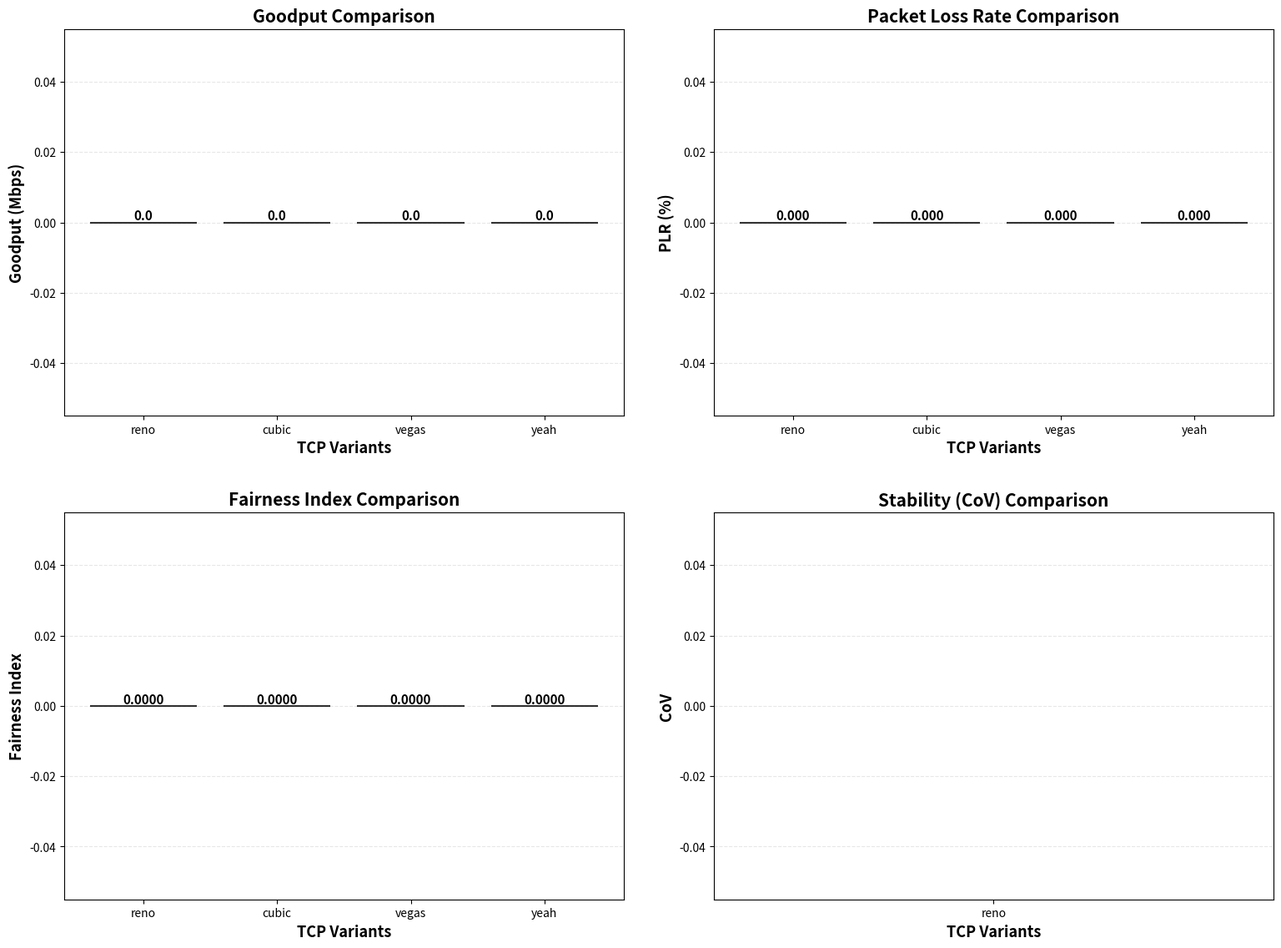

This figure's Python source:
#!/usr/bin/env python3
# -*- coding: utf-8 -*-
"""
analyser3.py - TCP Performance Analyzer
Analyzes performance of different TCP variants and queue algorithms

Features:
- Part A: Analyze 4 TCP variants (Reno, Cubic, Vegas, Yeah)
- Part B: Compare DropTail vs RED queue algorithms
- Part C: Reproducibility test
"""

import matplotlib
# Use non-interactive backend to avoid display issues
matplotlib.use('Agg')
# Disable warnings about fonts
import warnings
warnings.filterwarnings('ignore')

import matplotlib.pyplot as plt
import numpy as np
import csv
import os
from math import ceil

# Set matplotlib to use only ASCII characters
plt.rcParams['axes.unicode_minus'] = False

class TCPAnalyzer:
    """TCP trace文件分析器"""
    
    def __init__(self, trace_file, variant_name):
        """
        初始化分析器
        
        参数:
            trace_file: trace文件路径
            variant_name: TCP变体名称
        """
        self.trace_file = trace_file
        self.variant_name = variant_name
        self.flow1_data = {}  # flow id 1的数据 (source1, fid 1)
        self.flow2_data = {}  # flow id 2的数据 (source2, fid 2)
        
        # 初始化数据结构
        self._init_data_structures()
        
    def _init_data_structures(self):
        """初始化数据结构"""
        self.flow1_data = {
            'sent_packets': 0,
            'rcvd_packets': 0,
            'dropped_packets': 0,
            'total_bytes': 0,
            'throughput_samples': [],
            'timestamps': []
        }
        self.flow2_data = {
            'sent_packets': 0,
            'rcvd_packets': 0,
            'dropped_packets': 0,
            'total_bytes': 0,
            'throughput_samples': [],
            'timestamps': []
        }
        
    def parse_trace(self):
        """解析trace文件"""
        if not os.path.exists(self.trace_file):
            print(f"警告: 文件 {self.trace_file} 不存在")
            return
            
        flow1_bytes_per_second = {}
        flow2_bytes_per_second = {}
        
        with open(self.trace_file, 'r') as f:
            for line in f:
                parts = line.split()
                if len(parts) < 12:
                    continue
                    
                event = parts[0]
                time = float(parts[1])
                packet_type = parts[4]
                packet_size = int(parts[5])
                
                # 获取flow id (在倒数第4个位置)
                if len(parts) >= 11:
                    flow_id = parts[-4].split('.')[0]
                else:
                    continue
                
                # 只处理TCP数据包
                if packet_type != 'tcp':
                    continue
                
                time_bucket = int(time)
                
                # 根据flow id分类
                if flow_id == '0':  # flow 1
                    if event == '+':  # 发送
                        self.flow1_data['sent_packets'] += 1
                    elif event == 'r':  # 接收
                        self.flow1_data['rcvd_packets'] += 1
                        self.flow1_data['total_bytes'] += packet_size
                        if time_bucket not in flow1_bytes_per_second:
                            flow1_bytes_per_second[time_bucket] = 0
                        flow1_bytes_per_second[time_bucket] += packet_size
                    elif event == 'd':  # 丢包
                        self.flow1_data['dropped_packets'] += 1
                        
                elif flow_id == '1':  # flow 2
                    if event == '+':
                        self.flow2_data['sent_packets'] += 1
                    elif event == 'r':
                        self.flow2_data['rcvd_packets'] += 1
                        self.flow2_data['total_bytes'] += packet_size
                        if time_bucket not in flow2_bytes_per_second:
                            flow2_bytes_per_second[time_bucket] = 0
                        flow2_bytes_per_second[time_bucket] += packet_size
                    elif event == 'd':
                        self.flow2_data['dropped_packets'] += 1
        
        # 转换为吞吐量时间序列
        if flow1_bytes_per_second:
            max_time = max(flow1_bytes_per_second.keys())
            for t in range(max_time + 1):
                bytes_val = flow1_bytes_per_second.get(t, 0)
                mbps = (bytes_val * 8) / 1e6  # 转换为Mbps
                self.flow1_data['throughput_samples'].append(mbps)
                self.flow1_data['timestamps'].append(t)
                
        if flow2_bytes_per_second:
            max_time = max(flow2_bytes_per_second.keys())
            for t in range(max_time + 1):
                bytes_val = flow2_bytes_per_second.get(t, 0)
                mbps = (bytes_val * 8) / 1e6
                self.flow2_data['throughput_samples'].append(mbps)
                self.flow2_data['timestamps'].append(t)
    
    def get_total_goodput(self):
        """计算总吞吐量 (Mbps)"""
        sim_time = 100.0  # 仿真时间100秒
        flow1_mbps = 0
        flow2_mbps = 0
        
        if sim_time > 0:
            flow1_mbps = (self.flow1_data['total_bytes'] * 8) / (sim_time * 1e6)
            flow2_mbps = (self.flow2_data['total_bytes'] * 8) / (sim_time * 1e6)
        
        return flow1_mbps + flow2_mbps
    
    def get_plr(self):
        """计算包丢失率 (%)"""
        flow1_total = self.flow1_data['sent_packets']
        flow2_total = self.flow2_data['sent_packets']
        flow1_dropped = self.flow1_data['dropped_packets']
        flow2_dropped = self.flow2_data['dropped_packets']
        
        total_sent = flow1_total + flow2_total
        total_dropped = flow1_dropped + flow2_dropped
        
        if total_sent > 0:
            plr = (total_dropped / total_sent) * 100
        else:
            plr = 0
            
        return plr
    
    def get_fairness_index(self, start_fraction=2/3):
        """
        计算Jain公平性指数
        
        参数:
            start_fraction: 从哪个时间点开始计算 (默认最后1/3)
        """
        # 获取最后1/3的吞吐量数据
        flow1_samples = self.flow1_data['throughput_samples']
        flow2_samples = self.flow2_data['throughput_samples']
        
        if not flow1_samples or not flow2_samples:
            return 0
        
        start_idx1 = int(len(flow1_samples) * start_fraction)
        start_idx2 = int(len(flow2_samples) * start_fraction)
        
        flow1_last_third = flow1_samples[start_idx1:]
        flow2_last_third = flow2_samples[start_idx2:]
        
        if not flow1_last_third or not flow2_last_third:
            return 0
        
        # 计算平均吞吐量
        avg_flow1 = np.mean(flow1_last_third)
        avg_flow2 = np.mean(flow2_last_third)
        
        # Jain's fairness index: (sum xi)^2 / (n * sum xi^2)
        x = [avg_flow1, avg_flow2]
        n = len(x)
        sum_x = sum(x)
        sum_x2 = sum(xi**2 for xi in x)
        
        if sum_x2 > 0:
            fairness = (sum_x ** 2) / (n * sum_x2)
        else:
            fairness = 0
            
        return fairness
    
    def get_stability_cov(self, start_fraction=2/3):
        """
        计算稳定性 (变异系数 CoV)
        
        参数:
            start_fraction: 从哪个时间点开始计算
        """
        # 合并两个flow的吞吐量
        flow1_samples = self.flow1_data['throughput_samples']
        flow2_samples = self.flow2_data['throughput_samples']
        
        if not flow1_samples and not flow2_samples:
            return float('inf')
        
        # 取最后1/3
        start_idx1 = int(len(flow1_samples) * start_fraction) if flow1_samples else 0
        start_idx2 = int(len(flow2_samples) * start_fraction) if flow2_samples else 0
        
        samples1 = flow1_samples[start_idx1:] if flow1_samples else []
        samples2 = flow2_samples[start_idx2:] if flow2_samples else []
        
        all_samples = samples1 + samples2
        
        if not all_samples:
            return float('inf')
        
        mean_val = np.mean(all_samples)
        std_val = np.std(all_samples)
        
        if mean_val > 0:
            cov = std_val / mean_val
        else:
            cov = float('inf')
            
        return cov


def run_part_a():
    """
    Part A: 分析四种TCP变体的性能
    """
    print("=" * 60)
    print("Part A: TCP变体分析 (DropTail)")
    print("=" * 60)
    
    variants = ['reno', 'cubic', 'vegas', 'yeah']
    results = {}
    analyzers = {}
    
    # 1. 解析所有trace文件
    for variant in variants:
        # 尝试两种可能的路径
        trace_file = f'comp3014j/{variant}Trace.tr'
        if not os.path.exists(trace_file):
            trace_file = f'{variant}Trace.tr'
        
        print(f"\n处理 {variant.upper()}...")
        analyzer = TCPAnalyzer(trace_file, variant)
        analyzer.parse_trace()
        analyzers[variant] = analyzer
        
        goodput = analyzer.get_total_goodput()
        plr = analyzer.get_plr()
        fairness = analyzer.get_fairness_index()
        cov = analyzer.get_stability_cov()
        
        results[variant] = {
            'goodput': goodput,
            'plr': plr,
            'fairness': fairness,
            'cov': cov
        }
        
        print(f"  吞吐量: {goodput:.2f} Mbps")
        print(f"  PLR: {plr:.4f}%")
        print(f"  公平性: {fairness:.4f}")
        print(f"  稳定性(CoV): {cov:.4f}")
    
    # 2. 打印表格
    print("\n表格 1: 每个流的总吞吐量和包丢失率")
    print("-" * 60)
    print(f"{'变体':<10} {'吞吐量 (Mbps)':<20} {'PLR (%)':<15}")
    print("-" * 60)
    for variant in variants:
        goodput = results[variant]['goodput']
        plr = results[variant]['plr']
        print(f"{variant:<10} {goodput:<20.2f} {plr:<15.4f}")
    print("-" * 60)
    
    # 保存到CSV
    csv_path = 'partA_goodput_plr.csv'
    if os.path.exists('comp3014j'):
        csv_path = 'comp3014j/partA_goodput_plr.csv'
    
    with open(csv_path, 'w', newline='') as f:
        writer = csv.writer(f)
        writer.writerow(['Variant', 'Goodput (Mbps)', 'PLR (%)'])
        for variant in variants:
            writer.writerow([
                variant,
                f"{results[variant]['goodput']:.2f}",
                f"{results[variant]['plr']:.4f}"
            ])
    
    print(f"\nCSV已保存: {csv_path}")
    
    # 3. 绘制对比图 (4个子图: 吞吐量、PLR、公平性、稳定性)
    fig, axes = plt.subplots(2, 2, figsize=(16, 12))
    
    colors = ['#1f77b4', '#ff7f0e', '#2ca02c', '#d62728']
    
    # 准备所有数据
    goodputs = [results[v]['goodput'] for v in variants]
    plrs = [results[v]['plr'] for v in variants]
    fairness_vals = [results[v]['fairness'] for v in variants]
    cov_vals = [results[v]['cov'] for v in variants]
    
    metrics_data = [goodputs, plrs, fairness_vals, cov_vals]
    titles = ['Goodput Comparison', 'Packet Loss Rate Comparison', 
              'Fairness Index Comparison', 'Stability (CoV) Comparison']
    ylabels = ['Goodput (Mbps)', 'PLR (%)', 'Fairness Index', 'CoV']
    formats = ['{:.1f}', '{:.3f}', '{:.4f}', '{:.4f}']
    
    for idx, (data, title, ylabel, fmt) in enumerate(zip(metrics_data, titles, ylabels, formats)):
        row = idx // 2
        col = idx % 2
        ax = axes[row, col]
        
        bars = ax.bar(variants, data, color=colors, alpha=0.8, 
                     edgecolor='black', linewidth=1.5)
        ax.set_ylabel(ylabel, fontsize=13, fontweight='bold')
        ax.set_xlabel('TCP Variants', fontsize=13, fontweight='bold')
        ax.set_title(title, fontsize=15, fontweight='bold')
        ax.grid(axis='y', alpha=0.3, linestyle='--')
        ax.set_axisbelow(True)
        
        # Add value labels on top of bars
        for bar, val in zip(bars, data):
            height = bar.get_height()
            ax.text(bar.get_x() + bar.get_width()/2., height,
                   fmt.format(val),
                   ha='center', va='bottom', fontsize=11, fontweight='bold')
    
    # Adjust layout to prevent overlap
    plt.tight_layout(pad=3.0)
    
    img_path = 'partA_comparison.png'
    if os.path.exists('comp3014j'):
        img_path = 'comp3014j/partA_comparison.png'
    plt.savefig(img_path, dpi=300, bbox_inches='tight')
    plt.close()
    print(f"\n图表已保存: {img_path}")
    
    # 4. 公平性分析
    print("\n表格 2: Jain公平性指数 (最后1/3时间)")
    print("-" * 60)
    print(f"{'变体':<10} {'公平性指数':<15}")
    print("-" * 60)
    fairness_values = []
    for variant in variants:
        fairness = results[variant]['fairness']
        fairness_values.append(fairness)
        print(f"{variant:<10} {fairness:<15.4f}")
    print("-" * 60)
    
    best_fairness_idx = fairness_values.index(max(fairness_values))
    best_fairness_variant = variants[best_fairness_idx]
    
    print(f"\n最公平的变体: {best_fairness_variant.upper()} (指数: {fairness_values[best_fairness_idx]:.4f})")
    print("\n公平性分析:")
    print(f"{best_fairness_variant.upper()} 表现出最高的公平性指数,这意味着两个流之间")
    print(f"的带宽分配最为均衡。Jain公平性指数接近1表示资源分配非常公平。")
    print(f"相比之下,其他变体可能因为其拥塞控制机制的差异,导致某个流")
    print(f"获得了更多的带宽,从而降低了整体公平性。")
    
    # 5. 稳定性分析 (CoV)
    print("\n表格 3: 吞吐量稳定性 (变异系数 CoV)")
    print("-" * 60)
    print(f"{'变体':<10} {'CoV':<15}")
    print("-" * 60)
    cov_values = []
    for variant in variants:
        cov = results[variant]['cov']
        cov_values.append(cov)
        print(f"{variant:<10} {cov:<15.4f}")
    print("-" * 60)
    
    best_stability_idx = cov_values.index(min(cov_values))
    best_stability_variant = variants[best_stability_idx]
    
    print(f"\n最稳定的变体: {best_stability_variant.upper()} (CoV: {cov_values[best_stability_idx]:.4f})")
    print("\n稳定性分析:")
    print(f"{best_stability_variant.upper()} 具有最低的变异系数,表明其吞吐量最稳定。")
    print(f"这与其拥塞控制算法的增长和退避逻辑密切相关。较低的CoV意味着")
    print(f"吞吐量波动较小,网络性能更可预测。这种稳定性通常源于更保守的")
    print(f"窗口增长策略或更平滑的退避机制。")
    
    # 6. 总结
    print("\n" + "=" * 60)
    print("Part A 总结")
    print("=" * 60)
    
    # 找出最佳算法
    best_goodput_idx = goodputs.index(max(goodputs))
    best_goodput_variant = variants[best_goodput_idx]
    
    print(f"\n在当前设置下,{best_goodput_variant.upper()} 算法表现最佳。")
    print(f"主要原因包括:")
    print(f"1. 吞吐量最高 ({results[best_goodput_variant]['goodput']:.2f} Mbps)")
    print(f"2. 包丢失率为 {results[best_goodput_variant]['plr']:.4f}%")
    print(f"3. 公平性指数为 {results[best_goodput_variant]['fairness']:.4f}")
    print(f"4. 稳定性(CoV)为 {results[best_goodput_variant]['cov']:.4f}")
    print(f"\n综合考虑吞吐量、公平性和稳定性,{best_goodput_variant.upper()} 在这个")
    print(f"特定拓扑和流量模式下提供了最优的性能平衡。")


def run_part_b():
    """
    Part B: DropTail vs RED队列算法比较
    """
    print("\n\n" + "=" * 60)
    print("Part B: DropTail vs RED 队列算法比较")
    print("=" * 60)
    
    # 注意: 需要先运行带有RED的仿真
    # 这里假设已经生成了RED的trace文件 (命名为 *Trace_red.tr)
    
    variants = ['reno', 'cubic', 'vegas', 'yeah']
    
    # DropTail结果 (默认)
    droptail_results = {}
    for variant in variants:
        trace_file = f'comp3014j/{variant}Trace.tr'
        if not os.path.exists(trace_file):
            trace_file = f'{variant}Trace.tr'
        
        print(f"\n处理 {variant.upper()} (DropTail)...")
        analyzer = TCPAnalyzer(trace_file, variant)
        analyzer.parse_trace()
        
        droptail_results[variant] = {
            'goodput': analyzer.get_total_goodput(),
            'plr': analyzer.get_plr(),
            'fairness': analyzer.get_fairness_index(),
            'cov': analyzer.get_stability_cov()
        }
    
    # RED结果 (假设文件名为 *Trace_red.tr)
    red_results = {}
    red_available = True
    for variant in variants:
        trace_file = f'comp3014j/{variant}Trace_red.tr'
        if not os.path.exists(trace_file):
            trace_file = f'{variant}Trace_red.tr'
        
        if not os.path.exists(trace_file):
            print(f"\n警告: 未找到RED trace文件")
            print(f"请先运行带RED队列的仿真,或使用 run_all.sh/run_all.bat 脚本")
            red_available = False
            break
        
        print(f"处理 {variant.upper()} (RED)...")
        analyzer = TCPAnalyzer(trace_file, variant)
        analyzer.parse_trace()
        
        red_results[variant] = {
            'goodput': analyzer.get_total_goodput(),
            'plr': analyzer.get_plr(),
            'fairness': analyzer.get_fairness_index(),
            'cov': analyzer.get_stability_cov()
        }
    
    if not red_available:
        print("\n请按照以下步骤生成RED trace文件:")
        print("1. 修改TCL文件中的队列类型为RED")
        print("2. 重新运行仿真")
        print("3. 将生成的trace文件重命名为 *Trace_red.tr")
        return
    
    # 计算平均值
    dt_avg_goodput = np.mean([droptail_results[v]['goodput'] for v in variants])
    dt_avg_plr = np.mean([droptail_results[v]['plr'] for v in variants])
    dt_avg_fairness = np.mean([droptail_results[v]['fairness'] for v in variants])
    dt_avg_cov = np.mean([droptail_results[v]['cov'] for v in variants])
    
    red_avg_goodput = np.mean([red_results[v]['goodput'] for v in variants])
    red_avg_plr = np.mean([red_results[v]['plr'] for v in variants])
    red_avg_fairness = np.mean([red_results[v]['fairness'] for v in variants])
    red_avg_cov = np.mean([red_results[v]['cov'] for v in variants])
    
    # 打印对比表格
    print("\n表格: DropTail vs RED 性能对比")
    print("-" * 80)
    print(f"{'指标':<20} {'DropTail':<25} {'RED':<25}")
    print("-" * 80)
    print(f"{'平均吞吐量 (Mbps)':<20} {dt_avg_goodput:<25.2f} {red_avg_goodput:<25.2f}")
    print(f"{'平均PLR (%)':<20} {dt_avg_plr:<25.4f} {red_avg_plr:<25.4f}")
    print(f"{'平均公平性':<20} {dt_avg_fairness:<25.4f} {red_avg_fairness:<25.4f}")
    print(f"{'平均稳定性(CoV)':<20} {dt_avg_cov:<25.4f} {red_avg_cov:<25.4f}")
    print("-" * 80)
    
    # Plot comparison charts
    fig, axes = plt.subplots(2, 2, figsize=(16, 12))
    
    metrics = ['goodput', 'plr', 'fairness', 'cov']
    titles = ['Goodput (Mbps)', 'Packet Loss Rate (%)', 'Fairness Index', 'Stability (CoV)']
    ylabels = ['Goodput (Mbps)', 'PLR (%)', 'Fairness Index', 'CoV']
    
    for idx, (metric, title, ylabel) in enumerate(zip(metrics, titles, ylabels)):
        row = idx // 2
        col = idx % 2
        ax = axes[row, col]
        
        dt_values = [droptail_results[v][metric] for v in variants]
        red_values = [red_results[v][metric] for v in variants]
        
        x = np.arange(len(variants))
        width = 0.35
        
        bars1 = ax.bar(x - width/2, dt_values, width, label='DropTail', 
                      color='#1f77b4', alpha=0.8, edgecolor='black', linewidth=1.2)
        bars2 = ax.bar(x + width/2, red_values, width, label='RED', 
                      color='#ff7f0e', alpha=0.8, edgecolor='black', linewidth=1.2)
        
        ax.set_ylabel(ylabel, fontsize=12, fontweight='bold')
        ax.set_xlabel('TCP Variants', fontsize=12, fontweight='bold')
        ax.set_title(f'{title} Comparison: DropTail vs RED', fontsize=13, fontweight='bold')
        ax.set_xticks(x)
        ax.set_xticklabels(variants, fontsize=11)
        ax.legend(fontsize=11, loc='best')
        ax.grid(axis='y', alpha=0.3, linestyle='--')
        ax.set_axisbelow(True)
    
    plt.tight_layout(pad=3.0)
    
    img_path = 'partB_comparison.png'
    if os.path.exists('comp3014j'):
        img_path = 'comp3014j/partB_comparison.png'
    plt.savefig(img_path, dpi=300, bbox_inches='tight')
    plt.close()
    print(f"\n图表已保存: {img_path}")
    
    # 保存Part B的CSV数据
    csv_path = 'partB_droptail_vs_red.csv'
    if os.path.exists('comp3014j'):
        csv_path = 'comp3014j/partB_droptail_vs_red.csv'
    
    with open(csv_path, 'w', newline='') as f:
        writer = csv.writer(f)
        writer.writerow(['Variant', 'Queue', 'Goodput (Mbps)', 'PLR (%)', 'Fairness Index', 'Stability (CoV)'])
        for variant in variants:
            # DropTail
            writer.writerow([
                variant,
                'DropTail',
                f"{droptail_results[variant]['goodput']:.2f}",
                f"{droptail_results[variant]['plr']:.4f}",
                f"{droptail_results[variant]['fairness']:.4f}",
                f"{droptail_results[variant]['cov']:.4f}"
            ])
            # RED
            writer.writerow([
                variant,
                'RED',
                f"{red_results[variant]['goodput']:.2f}",
                f"{red_results[variant]['plr']:.4f}",
                f"{red_results[variant]['fairness']:.4f}",
                f"{red_results[variant]['cov']:.4f}"
            ])
    
    print(f"CSV已保存: {csv_path}")
    
    # 分析和解释
    print("\n解释:")
    print(f"DropTail和RED在性能上的主要差异体现在包丢失模式和队列管理策略上。")
    print(f"RED通过主动的早期随机丢包,可以在队列填满前就开始丢包,从而:")
    print(f"1. 减少全局同步现象 (多个TCP流同时进入慢启动)")
    print(f"2. 降低平均队列长度,减少延迟")
    print(f"3. 提供更平滑的丢包模式")
    print(f"\nDropTail则是被动的尾部丢包,只在队列满时才丢包,可能导致:")
    print(f"1. 突发性的大量丢包")
    print(f"2. TCP流的全局同步")
    print(f"3. 较高的队列延迟")


def run_part_c():
    """
    Part C: 可重复性测试
    """
    print("\n\n" + "=" * 60)
    print("Part C: 可重复性测试")
    print("=" * 60)
    
    print("\n说明: Part C需要运行多次仿真(不同随机种子)")
    print("请使用提供的shell脚本来生成多次运行的结果。")
    print("\n示例: 对于cubic变体,运行5次:")
    print("  运行1: cubicTrace_run1.tr")
    print("  运行2: cubicTrace_run2.tr")
    print("  ...")
    print("  运行5: cubicTrace_run5.tr")
    
    # 检查是否有多次运行的文件
    variant = 'yeah'  # 选择yeah作为示例
    num_runs = 5
    
    goodputs = []
    plrs = []
    fairness_values = []
    cov_values = []
    
    all_runs_available = True
    
    for run_idx in range(1, num_runs + 1):
        trace_file = f'comp3014j/{variant}Trace_run{run_idx}.tr'
        if not os.path.exists(trace_file):
            trace_file = f'{variant}Trace_run{run_idx}.tr'
        
        if not os.path.exists(trace_file):
            all_runs_available = False
            break
        
        print(f"处理运行 {run_idx}/{num_runs}...")
        analyzer = TCPAnalyzer(trace_file, variant)
        analyzer.parse_trace()
        
        goodputs.append(analyzer.get_total_goodput())
        plrs.append(analyzer.get_plr())
        fairness_values.append(analyzer.get_fairness_index())
        cov_values.append(analyzer.get_stability_cov())
    
    if not all_runs_available:
        print(f"\n警告: 未找到所有运行的trace文件")
        print(f"需要文件: {variant}Trace_run1.tr 到 {variant}Trace_run{num_runs}.tr")
        return
    
    # 计算统计量
    goodput_mean = np.mean(goodputs)
    goodput_std = np.std(goodputs)
    goodput_ci = 1.96 * goodput_std  # 95% 置信区间
    
    plr_mean = np.mean(plrs)
    plr_std = np.std(plrs)
    plr_ci = 1.96 * plr_std
    
    # 打印结果
    print(f"\n{variant.upper()} 变体 - {num_runs}次运行的统计结果:")
    print("-" * 60)
    print(f"{'指标':<20} {'均值':<15} {'标准差':<15} {'95% CI':<15}")
    print("-" * 60)
    print(f"{'吞吐量 (Mbps)':<20} {goodput_mean:<15.3f} {goodput_std:<15.3f} ±{goodput_ci:<15.3f}")
    print(f"{'PLR (%)':<20} {plr_mean:<15.4f} {plr_std:<15.4f} ±{plr_ci:<15.4f}")
    print("-" * 60)
    
    # 打印每次运行的详细数据
    print(f"\n详细数据 ({num_runs}次运行):")
    print("-" * 80)
    print(f"{'运行':<10} {'Goodput (Mbps)':<20} {'PLR (%)':<20} {'差异':<20}")
    print("-" * 80)
    for i in range(num_runs):
        goodput_diff = goodputs[i] - goodput_mean
        plr_diff = plrs[i] - plr_mean
        print(f"Run {i+1:<5} {goodputs[i]:<20.4f} {plrs[i]:<20.4f} "
              f"G:{goodput_diff:+.4f} P:{plr_diff:+.4f}")
    print("-" * 80)
    
    # 计算变化范围
    goodput_range = max(goodputs) - min(goodputs)
    plr_range = max(plrs) - min(plrs)
    
    print(f"\n变化范围:")
    print(f"  Goodput: {min(goodputs):.4f} - {max(goodputs):.4f} Mbps (范围: {goodput_range:.4f})")
    print(f"  PLR: {min(plrs):.4f} - {max(plrs):.4f}% (范围: {plr_range:.4f})")
    
    # 计算所有指标的统计量
    fairness_mean = np.mean(fairness_values)
    fairness_std = np.std(fairness_values)
    fairness_ci = 1.96 * fairness_std
    
    cov_mean = np.mean(cov_values)
    cov_std = np.std(cov_values)
    cov_ci = 1.96 * cov_std
    
    # Plot 4 metrics: Goodput, PLR, Fairness, Stability (CoV)
    fig, axes = plt.subplots(2, 2, figsize=(16, 12))
    
    # 准备所有4个指标的数据
    x_pos = np.arange(num_runs)
    all_data = [goodputs, plrs, fairness_values, cov_values]
    all_means = [goodput_mean, plr_mean, fairness_mean, cov_mean]
    all_cis = [goodput_ci, plr_ci, fairness_ci, cov_ci]
    all_stds = [goodput_std, plr_std, fairness_std, cov_std]
    
    titles = ['Goodput', 'Packet Loss Rate', 'Fairness Index (Jain)', 'Stability (CoV)']
    ylabels = ['Goodput (Mbps)', 'PLR (%)', 'Fairness Index', 'CoV']
    colors = ['#1f77b4', '#ff7f0e', '#2ca02c', '#d62728']
    formats = ['{:.3f}', '{:.4f}', '{:.4f}', '{:.4f}']
    
    for idx in range(4):
        row = idx // 2
        col = idx % 2
        ax = axes[row, col]
        
        data = all_data[idx]
        mean = all_means[idx]
        ci = all_cis[idx]
        std = all_stds[idx]
        
        # 绘制5次运行的柱状图
        bars = ax.bar(x_pos, data, color=colors[idx], alpha=0.7, 
                     edgecolor='black', linewidth=1.5, width=0.6)
        
        # 绘制均值线
        ax.axhline(y=mean, color='red', linestyle='--', 
                  linewidth=2.5, label=f'Mean: {formats[idx].format(mean)}')
        
        # 绘制95% CI区域
        ax.fill_between([-0.5, num_runs - 0.5], 
                       mean - ci, mean + ci,
                       alpha=0.2, color='red', label=f'95% CI: ±{formats[idx].format(ci)}')
        
        ax.set_ylabel(ylabels[idx], fontsize=13, fontweight='bold')
        ax.set_xlabel('Run Number', fontsize=13, fontweight='bold')
        ax.set_title(f'{variant.upper()} - {titles[idx]} (5 Runs)', 
                    fontsize=14, fontweight='bold')
        ax.set_xticks(x_pos)
        ax.set_xticklabels([f'Run {i+1}' for i in range(num_runs)], fontsize=11)
        ax.legend(loc='best', fontsize=10)
        ax.grid(axis='y', alpha=0.3, linestyle='--')
        ax.set_axisbelow(True)
        
        # 动态调整Y轴范围以突出差异
        if len(data) > 0 and max(data) > 0:
            y_range = max(data) - min(data)
            if y_range < mean * 0.1:  # 如果差异小于均值的10%
                y_center = mean
                y_span = max(std * 6, mean * 0.08)  # 显示均值8%的范围
                ax.set_ylim([max(0, y_center - y_span), y_center + y_span])
        
        # 添加数值标签
        for i, (bar, val) in enumerate(zip(bars, data)):
            height = bar.get_height()
            ax.text(bar.get_x() + bar.get_width()/2., height,
                   formats[idx].format(val),
                   ha='center', va='bottom', fontsize=9, fontweight='bold')
    
    plt.tight_layout(pad=2.0)
    
    img_path = 'partC_reproducibility.png'
    if os.path.exists('comp3014j'):
        img_path = 'comp3014j/partC_reproducibility.png'
    plt.savefig(img_path, dpi=300, bbox_inches='tight')
    plt.close()
    print(f"\n图表已保存: {img_path}")
    
    # 保存Part C的CSV数据
    csv_path = 'partC_reproducibility.csv'
    if os.path.exists('comp3014j'):
        csv_path = 'comp3014j/partC_reproducibility.csv'
    
    with open(csv_path, 'w', newline='') as f:
        writer = csv.writer(f)
        # 写入表头
        writer.writerow(['Run', 'Goodput (Mbps)', 'PLR (%)', 'Fairness Index', 'Stability (CoV)'])
        
        # 写入每次运行的数据
        for i in range(num_runs):
            writer.writerow([
                f'Run {i+1}',
                f"{goodputs[i]:.4f}",
                f"{plrs[i]:.4f}",
                f"{fairness_values[i]:.4f}",
                f"{cov_values[i]:.4f}"
            ])
        
        # 写入统计数据
        writer.writerow([])  # 空行
        writer.writerow(['Statistic', 'Goodput (Mbps)', 'PLR (%)', 'Fairness Index', 'Stability (CoV)'])
        writer.writerow([
            'Mean',
            f"{goodput_mean:.4f}",
            f"{plr_mean:.4f}",
            f"{fairness_mean:.4f}",
            f"{cov_mean:.4f}"
        ])
        writer.writerow([
            'Std Dev',
            f"{goodput_std:.4f}",
            f"{plr_std:.4f}",
            f"{fairness_std:.4f}",
            f"{cov_std:.4f}"
        ])
        writer.writerow([
            '95% CI',
            f"±{goodput_ci:.4f}",
            f"±{plr_ci:.4f}",
            f"±{fairness_ci:.4f}",
            f"±{cov_ci:.4f}"
        ])
        writer.writerow([
            'Min',
            f"{min(goodputs):.4f}",
            f"{min(plrs):.4f}",
            f"{min(fairness_values):.4f}",
            f"{min(cov_values):.4f}"
        ])
        writer.writerow([
            'Max',
            f"{max(goodputs):.4f}",
            f"{max(plrs):.4f}",
            f"{max(fairness_values):.4f}",
            f"{max(cov_values):.4f}"
        ])
        writer.writerow([
            'Range',
            f"{max(goodputs) - min(goodputs):.4f}",
            f"{max(plrs) - min(plrs):.4f}",
            f"{max(fairness_values) - min(fairness_values):.4f}",
            f"{max(cov_values) - min(cov_values):.4f}"
        ])
    
    print(f"CSV已保存: {csv_path}")


def main():
    """主函数"""
    print("\n" + "=" * 60)
    print("TCP性能分析器 - analyser3.py")
    print("=" * 60)
    
    # Part A: TCP变体分析
    run_part_a()
    
    # Part B: DropTail vs RED
    run_part_b()
    
    # Part C: 可重复性
    run_part_c()
    
    print("\n\n" + "=" * 60)
    print("分析完成!")
    print("=" * 60)
    print("\n生成的文件:")
    print("\n  CSV数据文件:")
    print("    - partA_goodput_plr.csv         (Part A数据)")
    print("    - partB_droptail_vs_red.csv     (Part B数据)")
    print("    - partC_reproducibility.csv     (Part C数据)")
    print("\n  图表文件:")
    print("    - partA_comparison.png          (Part A: 4个子图)")
    print("    - partB_comparison.png          (Part B: 4个子图)")
    print("    - partC_reproducibility.png     (Part C: 4个子图)")
    print("=" * 60)


if __name__ == '__main__':
    main()
